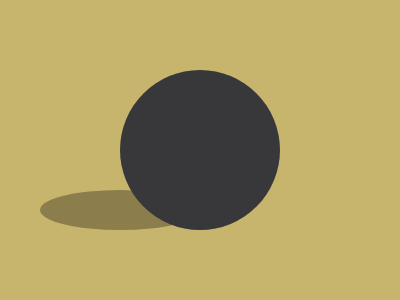

Write a web page that renders exactly this picture using CSS.

<style>
  body {
    background: #C7B46D;
  }
  div {
    position: absolute;
  }
  .a {
    background: #38373A;
    height: 160px;
    width: 160px;
    border-radius: 100%;
    left: 120px;
    top: 70px;
    z-index: 1;
  }
  .b {
    background: #8B7E4C;
    height: 40px;
    width: 160px;
    border-radius: 100%;
    top: 190px;
    left: 40px;
  }
</style>
<div class="a"></div>
<div class="b"></div>